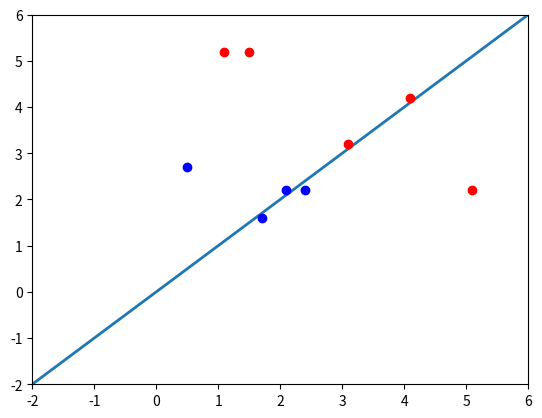

Write the Python code that produced this figure.
#!/usr/bin/env python3
# -*- coding: utf-8 -*-
# Copyright (c) 2017 - mTengine <[email redacted]>

import time

import numpy as np
import matplotlib.pyplot as plt
import matplotlib.animation as animation


class Perceptron(object):

    def __init__(self):
        self.trainingSets = {"1": [np.array([1.5, 5.2]),
                                   np.array([3.1, 3.2]),
                                   np.array([5.1, 2.2]),
                                   np.array([4.1, 4.2]),
                                   np.array([1.1, 5.2])],
                             "-1": [np.array([1.7, 1.6]),
                                    np.array([2.1, 2.2]),
                                    np.array([0.5, 2.7]),
                                    np.array([2.4, 2.2])]}
        self.w = np.array([1., -1.])
        self.b = 0
        for y, xList in self.trainingSets.items():
            for x in xList:
                ax.plot(x[0], x[1], 'ro' if y == "1" else 'bo')

    def checkX(self, y, x):
        return True if y * (self.w.dot(x) + self.b) > 0 else False

    def checkClassify(self):
        for y, xList in self.trainingSets.items():
            for x in xList:
                if not self.checkX(int(y), x):
                    self.refreshModel(int(y), x)
                    return False
        return True

    def refreshModel(self, y, x):
        self.w += y * x
        self.b += y
        print("{0}x1 + {1}x2 + {2}".format(self.w[0], self.w[1], self.b))

fig, ax = plt.subplots()
xdata = np.arange(-2, 7)
line, = ax.plot(xdata, xdata, lw=2)
p = Perceptron()


def data_gen():
    while not p.checkClassify():
        yield p


def init():
    ax.set_ylim(-2, 6)
    ax.set_xlim(-2, 6)
    return line,


def run(p):
    line.set_ydata((-p.b - p.w[0] * xdata) / p.w[1])

    return line,

ani = animation.FuncAnimation(fig, run, data_gen, blit=True, interval=250, init_func=init)
plt.show()
